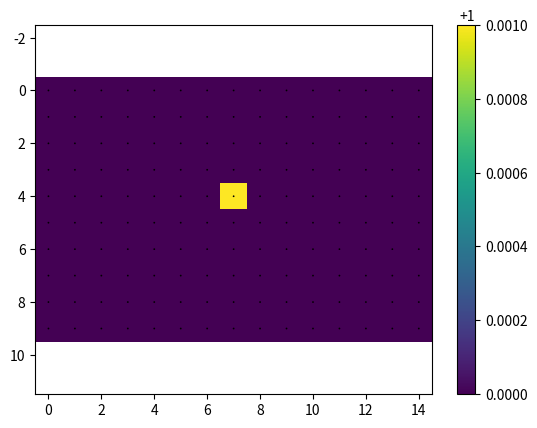
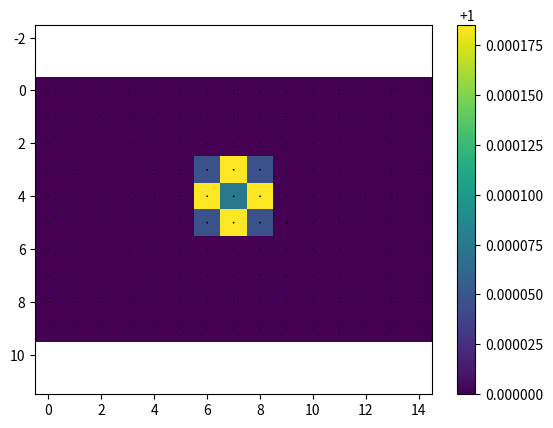
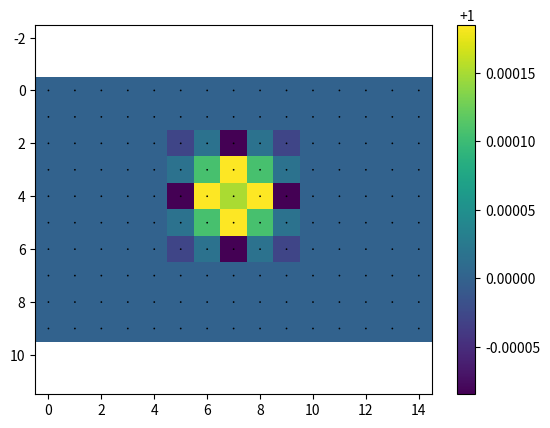
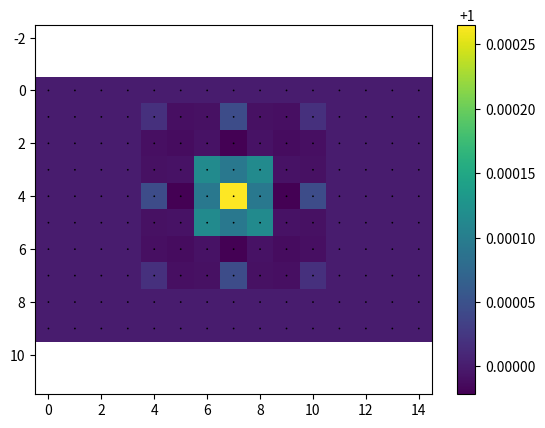
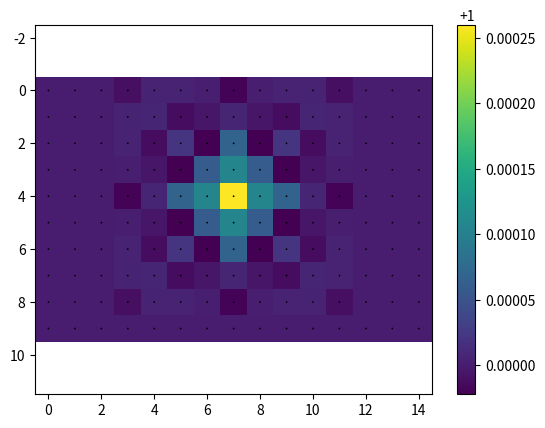

Source code (Python) for these figures, in order:
"""
HPC Milestone 3
[redacted]
Python 3
"""
import numpy as np
import matplotlib.pyplot as plt
from mpl_toolkits.mplot3d import Axes3D

# parameter setup
c_x = np.array([0,1,0,-1,0,1,-1,-1,1]) #discretization of the particle velocities in the x direction
c_y = np.array([0,0,1,0,-1,1,1,-1,-1]) #discretization of the particle velocities in the y direction
c = np.array([[0,  1,  0, -1,  0,  1, -1, -1,  1],    # velocities, x components
              [0,  0,  1,  0, -1,  1,  1, -1, -1]]).T # velocities, y components
Nx = 15 #plot size in the x direction
Ny = 10 #plot size in the y direction
NC = 9 # number of velocity channels
timestep = 5 #number of animation iterations

weights = np.array([4/9,1/9,1/9,1/9,1/9,1/36,1/36,1/36,1/36]) # weights for each channel
omega = 1
idxs = np.arange(NC)
tau = 0.6
epsilon = 1

# Probability function setup
grid_size = (Ny,Nx,NC) #form the grid shape: [length y, length x, number of velocities]
f = np.zeros(grid_size) #form the grid initialized with zeros
#f[:,:,0]=1 #modify specific lattice points to represent various particles in motion 
for i in range(len(weights)):
    f[:,:,i]=weights[i]
#e.g. [2,1,5] is a particle at the (x=1, y=2) position that moves in the northeast direction
f[4,7,0]=f[1,1,0]+0.001

X,Y = np.meshgrid(range(Nx),range(Ny)) #create the plot grid

rho = np.sum(f,axis=2) #calculate the density at each lattice point
#rho0 = rho + epsilon*np.sin((2*np.pi*x)/len(x))

#calculate the velocity components in the x and y directions respectively
vel_x = np.divide(np.sum(f*c_x,2),rho, out=np.zeros_like(np.sum(f*c_x,2)), where=rho!=0) 
vel_y = np.divide(np.sum(f*c_y,2),rho, out=np.zeros_like(np.sum(f*c_y,2)), where=rho!=0)

#This function shifts each particle by 1 lattice point according to its velocity direction in each channel
def streaming(var):
    """ STREAMING """
    var[:,:,1]=np.roll(var[:,:,1],(0,1),axis=(0,1)) #shift all particles with a 1 velocity 1 to the right
    var[:,:,2]=np.roll(var[:,:,2],(1,0),axis=(0,1)) #shift all particles with a 2 velocity 1 up
    var[:,:,3]=np.roll(var[:,:,3],(0,-1),axis=(0,1)) #...
    var[:,:,4]=np.roll(var[:,:,4],(-1,0),axis=(0,1))
    var[:,:,5]=np.roll(var[:,:,5],(1,1),axis=(0,1))
    var[:,:,6]=np.roll(var[:,:,6],(-1,1),axis=(0,1))
    var[:,:,7]=np.roll(var[:,:,7],(-1,-1),axis=(0,1))
    var[:,:,8]=np.roll(var[:,:,8],(1,-1),axis=(0,1))
    rho = np.sum(f,axis=2) #after shifting all the particles, recalculate the density
    xvel = np.sum(f*c_x,axis=2) #recalculate the x velocity
    yvel = np.sum(f*c_y,axis=2) #recalculate the y velocity
    return var, xvel, yvel, rho

Feq = np.zeros(f.shape)
u = np.zeros((15,10))
def collision(var):
    u = np.zeros(f.shape)
    for i, cx,cy in zip(idxs,c_x, c_y):
        u[:,:,i] = (cx*vel_x + cy*vel_y) 
    u = np.divide(np.sum(u,axis = 2),rho,out=np.zeros_like(np.sum(f*c_y,2)), where=rho!=0)       
    # for i, cx,cy, w in zip(idxs ,c_x, c_y, weights):
    #     Feq[:,:,i] = rho*w*(1 + 3*u + 9/2*u**2 - 3/2*(vel_x*2+vel_y**2))
    # var += -(1.0/tau) * (var - Feq)    
    return u

def equilibrium(var):
    for i,cx,cy,w in zip(idxs,c_x,c_y,weights):
        Feq[:,:,i] = rho*w*(1 + 3*u + 9/2*u**2 - 3/2*(vel_x**2+vel_y**2))
    var += -(1.0/tau) * (var - Feq) 
    return Feq


for i in range(timestep): #plot the particle movement for the number of given timesteps
    plt.subplots()
    plt.axis('equal')
    plt.quiver(X, Y, vel_x, vel_y, scale=1, units='xy')
    f,vel_x,vel_y,rho=streaming(f) #shift the particles after each plot
    u = collision(f)
    Feq = equilibrium(f)
    cmatrix = plt.imshow(rho)
    plt.colorbar(cmatrix)
plt.show()